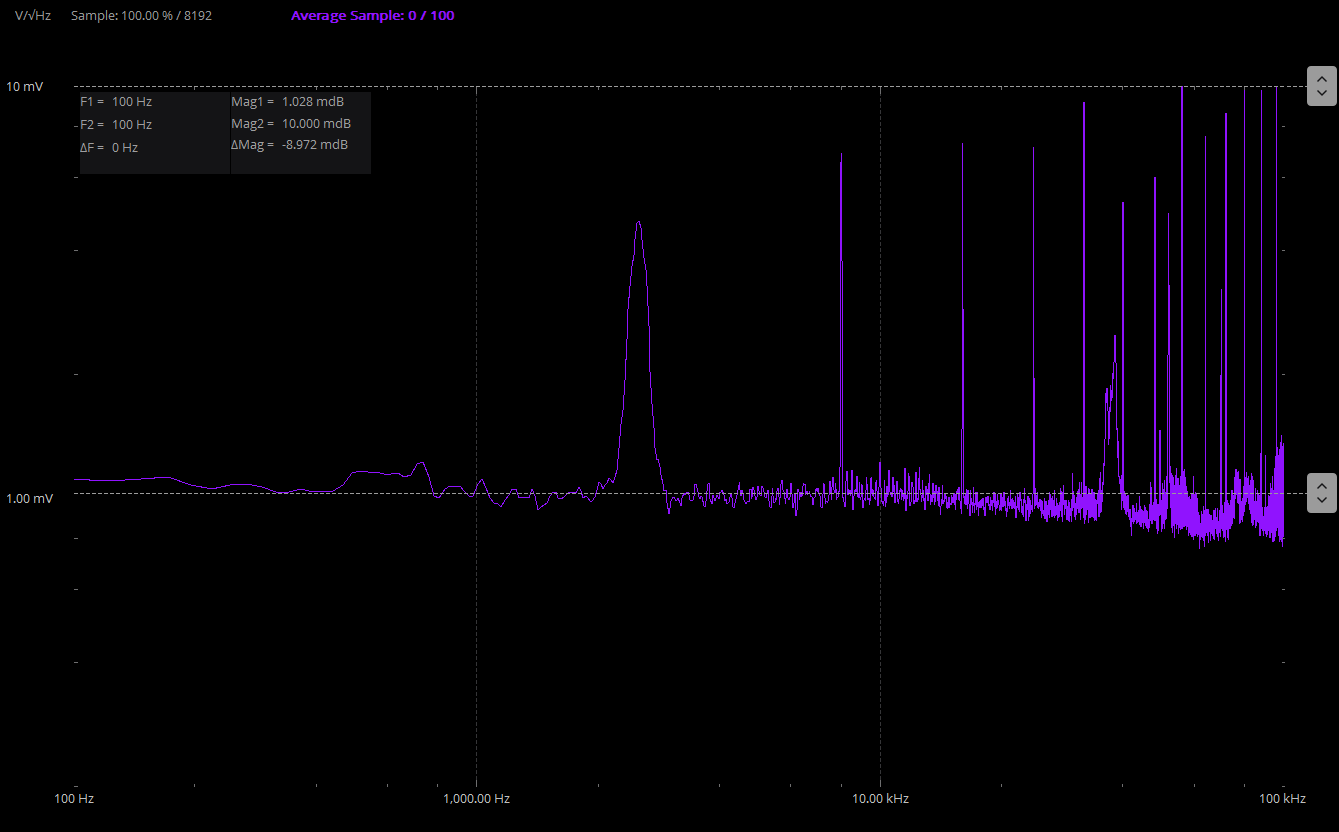

The data file committed next to this chart (first rows):
;Scopy version, f4beeb1
;Exported on, Monday October 14/10/2024
;Device, M2K
;Nr of samples, 4096
;Sample rate, 0
;Tool, Spectrum Analyzer
;Additional Information, Exponential RMS, Blackman-Harris, 100, Exponential RMS, Blackman-Harris, 100, 
Sample, Frequency(Hz), Amplitude CH1(V/?Hz), Amplitude CH2(V/?Hz)
0, 1, 0.007699, 0.04706
1, 24.41, 0.007699, 0.04706
2, 48.83, 0.002229, 0.0137
3, 73.24, 0.0001905, 0.001634
4, 97.66, 4.81341e-05, 0.001112
5, 122.1, 4.80497e-05, 0.001097
6, 146.5, 4.65206e-05, 0.001115
7, 170.9, 4.72097e-05, 0.001126
8, 195.3, 4.81187e-05, 0.001074
9, 219.7, 4.74382e-05, 0.00105
10, 244.1, 4.55225e-05, 0.001074
11, 268.6, 4.61049e-05, 0.001079
12, 293, 4.80512e-05, 0.001064
13, 317.4, 4.80316e-05, 0.001035
14, 341.8, 4.69346e-05, 0.001033
15, 366.2, 4.49065e-05, 0.001051
16, 390.6, 4.3916e-05, 0.001033
17, 415, 4.56061e-05, 0.001041
18, 439.5, 4.61836e-05, 0.001037
19, 463.9, 4.68867e-05, 0.001078
20, 488.3, 4.68345e-05, 0.001147
21, 512.7, 4.68495e-05, 0.001161
22, 537.1, 4.56519e-05, 0.001155
23, 561.5, 4.38443e-05, 0.001159
24, 585.9, 4.45387e-05, 0.001142
25, 610.4, 4.6688e-05, 0.001141
26, 634.8, 4.86983e-05, 0.001149
27, 659.2, 4.8994e-05, 0.001128
28, 683.6, 4.90636e-05, 0.001138
29, 708, 4.78857e-05, 0.001208
30, 732.4, 4.59989e-05, 0.001221
31, 756.8, 4.45729e-05, 0.001124
32, 781.2, 4.60655e-05, 0.001012
33, 805.7, 4.71774e-05, 0.0009996
34, 830.1, 4.60604e-05, 0.001053
35, 854.5, 4.4237e-05, 0.001071
36, 878.9, 4.37479e-05, 0.001062
37, 903.3, 4.35652e-05, 0.001069
38, 927.7, 4.20758e-05, 0.001041
39, 952.1, 4.40986e-05, 0.001009
40, 976.6, 4.70987e-05, 0.001012
41, 1001, 4.69847e-05, 0.00108
42, 1025, 4.50259e-05, 0.001113
43, 1050, 4.3896e-05, 0.00106
44, 1074, 4.36205e-05, 0.0009994
45, 1099, 4.35489e-05, 0.0009747
46, 1123, 4.53251e-05, 0.0009646
47, 1147, 4.47578e-05, 0.0009499
48, 1172, 4.47593e-05, 0.0009908
49, 1196, 4.67042e-05, 0.001016
50, 1221, 4.61745e-05, 0.001049
51, 1245, 4.60501e-05, 0.001054
52, 1270, 4.55072e-05, 0.001001
... 4,043 more rows
